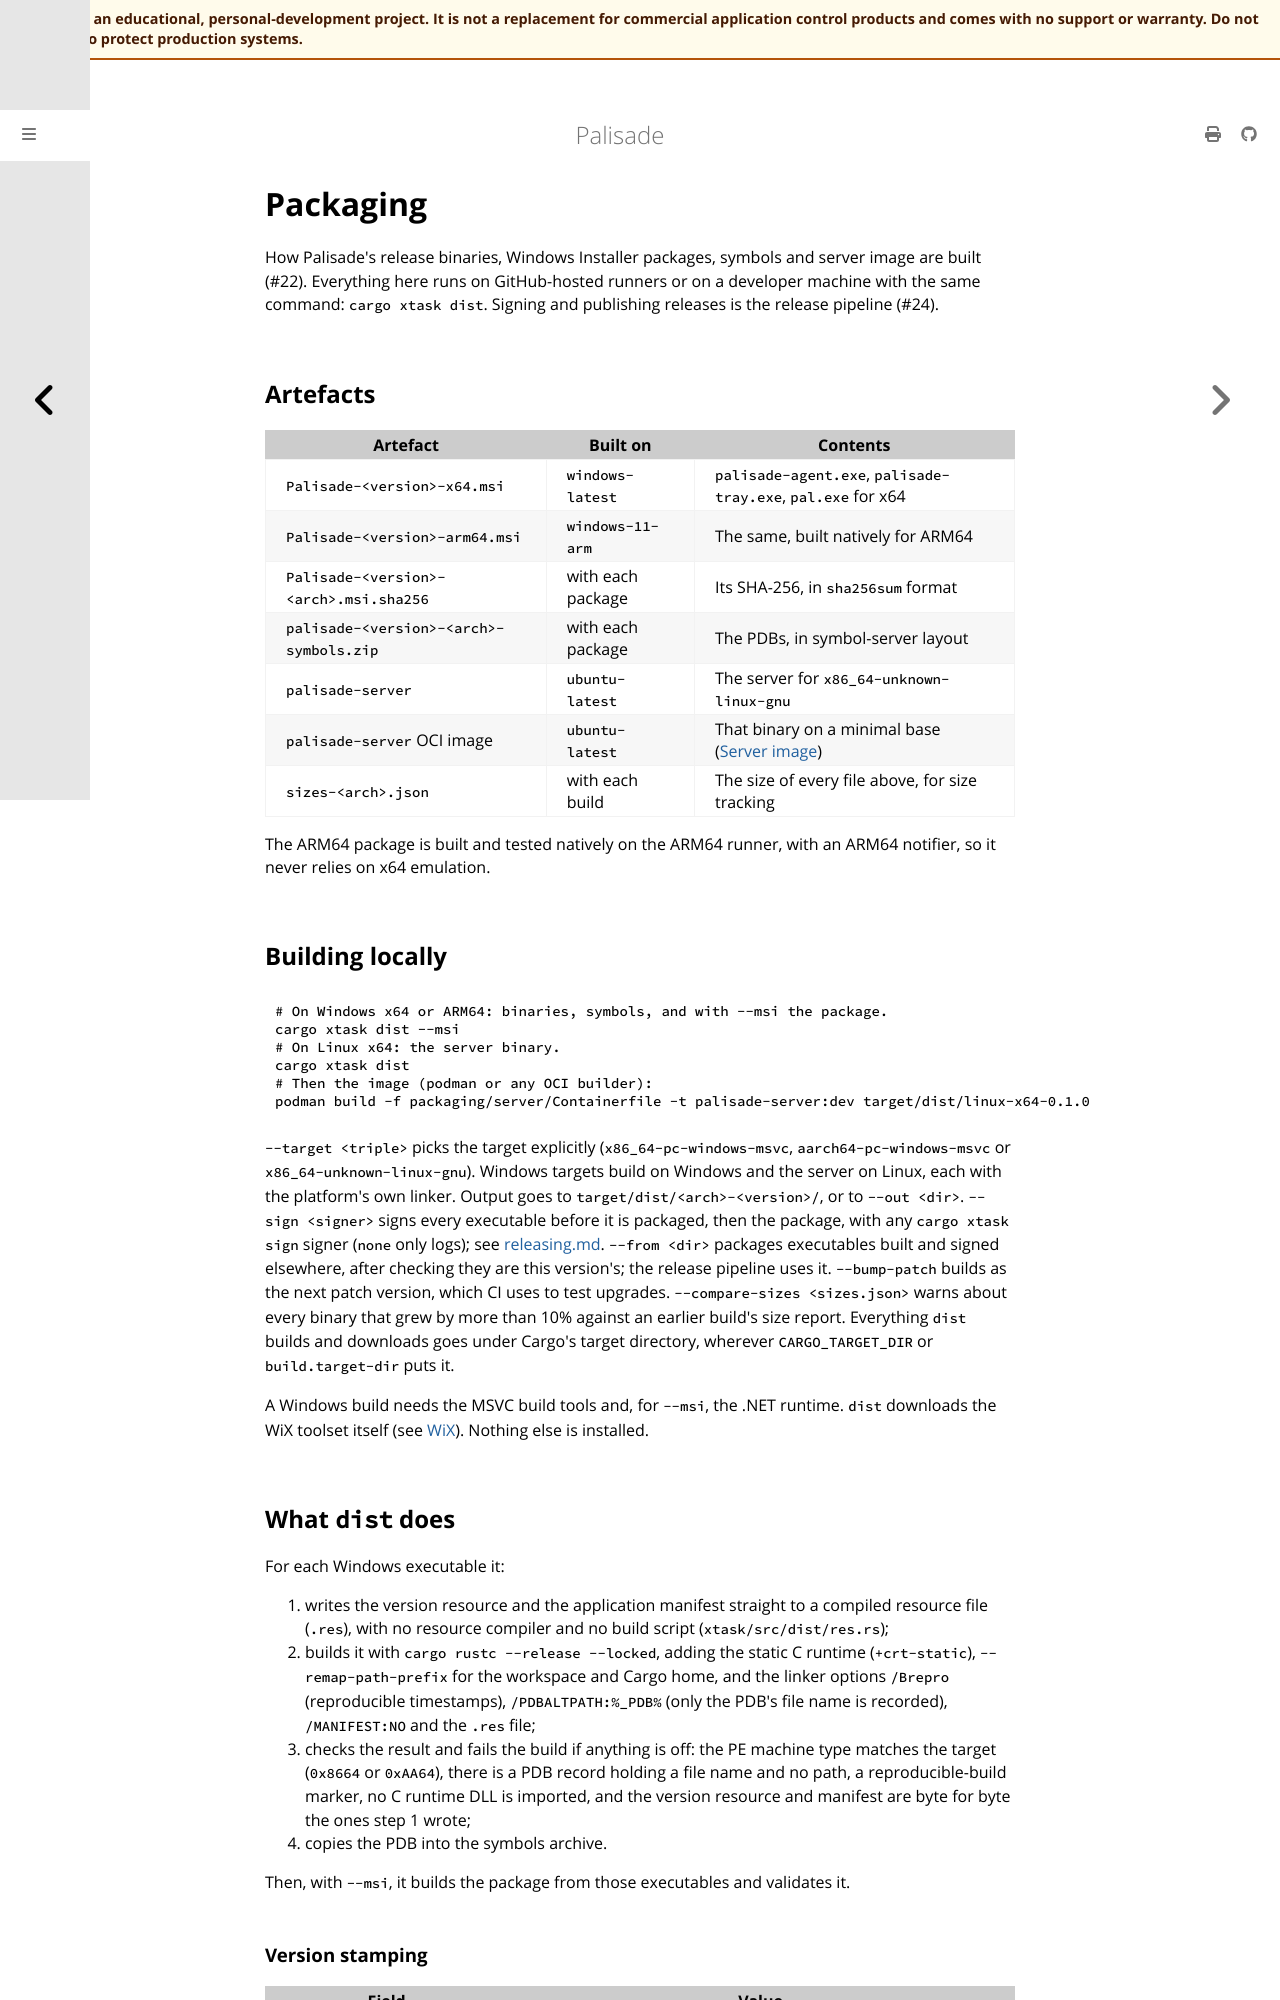

repository: jusso-dev/palisade · page: latest/docs/packaging.html · generator: mdbook

# Packaging

How Palisade's release binaries, Windows Installer packages, symbols and server image are built
(#22). Everything here runs on GitHub-hosted runners or on a developer machine with the same
command: `cargo xtask dist`. Signing and publishing releases is the release pipeline (#24).

## Artefacts

| Artefact | Built on | Contents |
|---|---|---|
| `Palisade-<version>-x64.msi` | `windows-latest` | `palisade-agent.exe`, `palisade-tray.exe`, `pal.exe` for x64 |
| `Palisade-<version>-arm64.msi` | `windows-11-arm` | The same, built natively for ARM64 |
| `Palisade-<version>-<arch>.msi.sha256` | with each package | Its SHA-256, in `sha256sum` format |
| `palisade-<version>-<arch>-symbols.zip` | with each package | The PDBs, in symbol-server layout |
| `palisade-server` | `ubuntu-latest` | The server for `x86_64-unknown-linux-gnu` |
| `palisade-server` OCI image | `ubuntu-latest` | That binary on a minimal base ([Server image](#server-image)) |
| `sizes-<arch>.json` | with each build | The size of every file above, for size tracking |

The ARM64 package is built and tested natively on the ARM64 runner, with an ARM64 notifier, so
it never relies on x64 emulation.

## Building locally

```sh
# On Windows x64 or ARM64: binaries, symbols, and with --msi the package.
cargo xtask dist --msi
# On Linux x64: the server binary.
cargo xtask dist
# Then the image (podman or any OCI builder):
podman build -f packaging/server/Containerfile -t palisade-server:dev target/dist/linux-x64-0.1.0
```

`--target <triple>` picks the target explicitly (`x86_64-pc-windows-msvc`,
`aarch64-pc-windows-msvc` or `x86_64-unknown-linux-gnu`). Windows targets build on Windows and
the server on Linux, each with the platform's own linker. Output goes to
`target/dist/<arch>-<version>/`, or to `--out <dir>`. `--sign <signer>` signs every executable
before it is packaged, then the package, with any `cargo xtask sign` signer (`none` only logs);
see [releasing.md](releasing.md#code-signing). `--from <dir>` packages executables built and
signed elsewhere, after checking they are this version's; the release pipeline uses it. `--bump-patch` builds as the next patch version, which CI uses to test upgrades.
`--compare-sizes <sizes.json>` warns about every binary that grew by more than 10% against an
earlier build's size report. Everything `dist` builds and downloads goes under Cargo's target
directory, wherever `CARGO_TARGET_DIR` or `build.target-dir` puts it.

A Windows build needs the MSVC build tools and, for `--msi`, the .NET runtime. `dist` downloads
the WiX toolset itself (see [WiX](#wix)). Nothing else is installed.

## What `dist` does

For each Windows executable it:

1. writes the version resource and the application manifest straight to a compiled resource
   file (`.res`), with no resource compiler and no build script (`xtask/src/dist/res.rs`);
2. builds it with `cargo rustc --release --locked`, adding the static C runtime
   (`+crt-static`), `--remap-path-prefix` for the workspace and Cargo home, and the linker
   options `/Brepro` (reproducible timestamps), `/PDBALTPATH:%_PDB%` (only the PDB's file name is
   recorded), `/MANIFEST:NO` and the `.res` file;
3. checks the result and fails the build if anything is off: the PE machine type matches the
   target (`0x8664` or `0xAA64`), there is a PDB record holding a file name and no path, a
   reproducible-build marker, no C runtime DLL is imported, and the version resource and manifest are byte for byte the ones
   step 1 wrote;
4. copies the PDB into the symbols archive.

Then, with `--msi`, it builds the package from those executables and validates it.

### Version stamping

| Field | Value |
|---|---|
| `FileVersion` | `MAJOR.MINOR.PATCH.0` from `workspace.package.version` |
| `ProductVersion` | The SemVer and the commit: `0.1.0+g1a2b3c4d5e6f` (`.dirty` for uncommitted changes) |
| `CompanyName` | `Palisade Project` |
| `ProductName` | `Palisade` |
| `OriginalFilename`, `InternalName` | The file name, with and without `.exe` |
| `FileDescription` | Per binary |
| `LegalCopyright` | The dual licence |
| Pre-release flag | Set for `-alpha`, `-beta` and `-rc` versions |

The package's `ProductVersion` is `MAJOR.MINOR.PATCH`: Windows Installer compares only three
numeric parts, and the first two must be at most 255.
